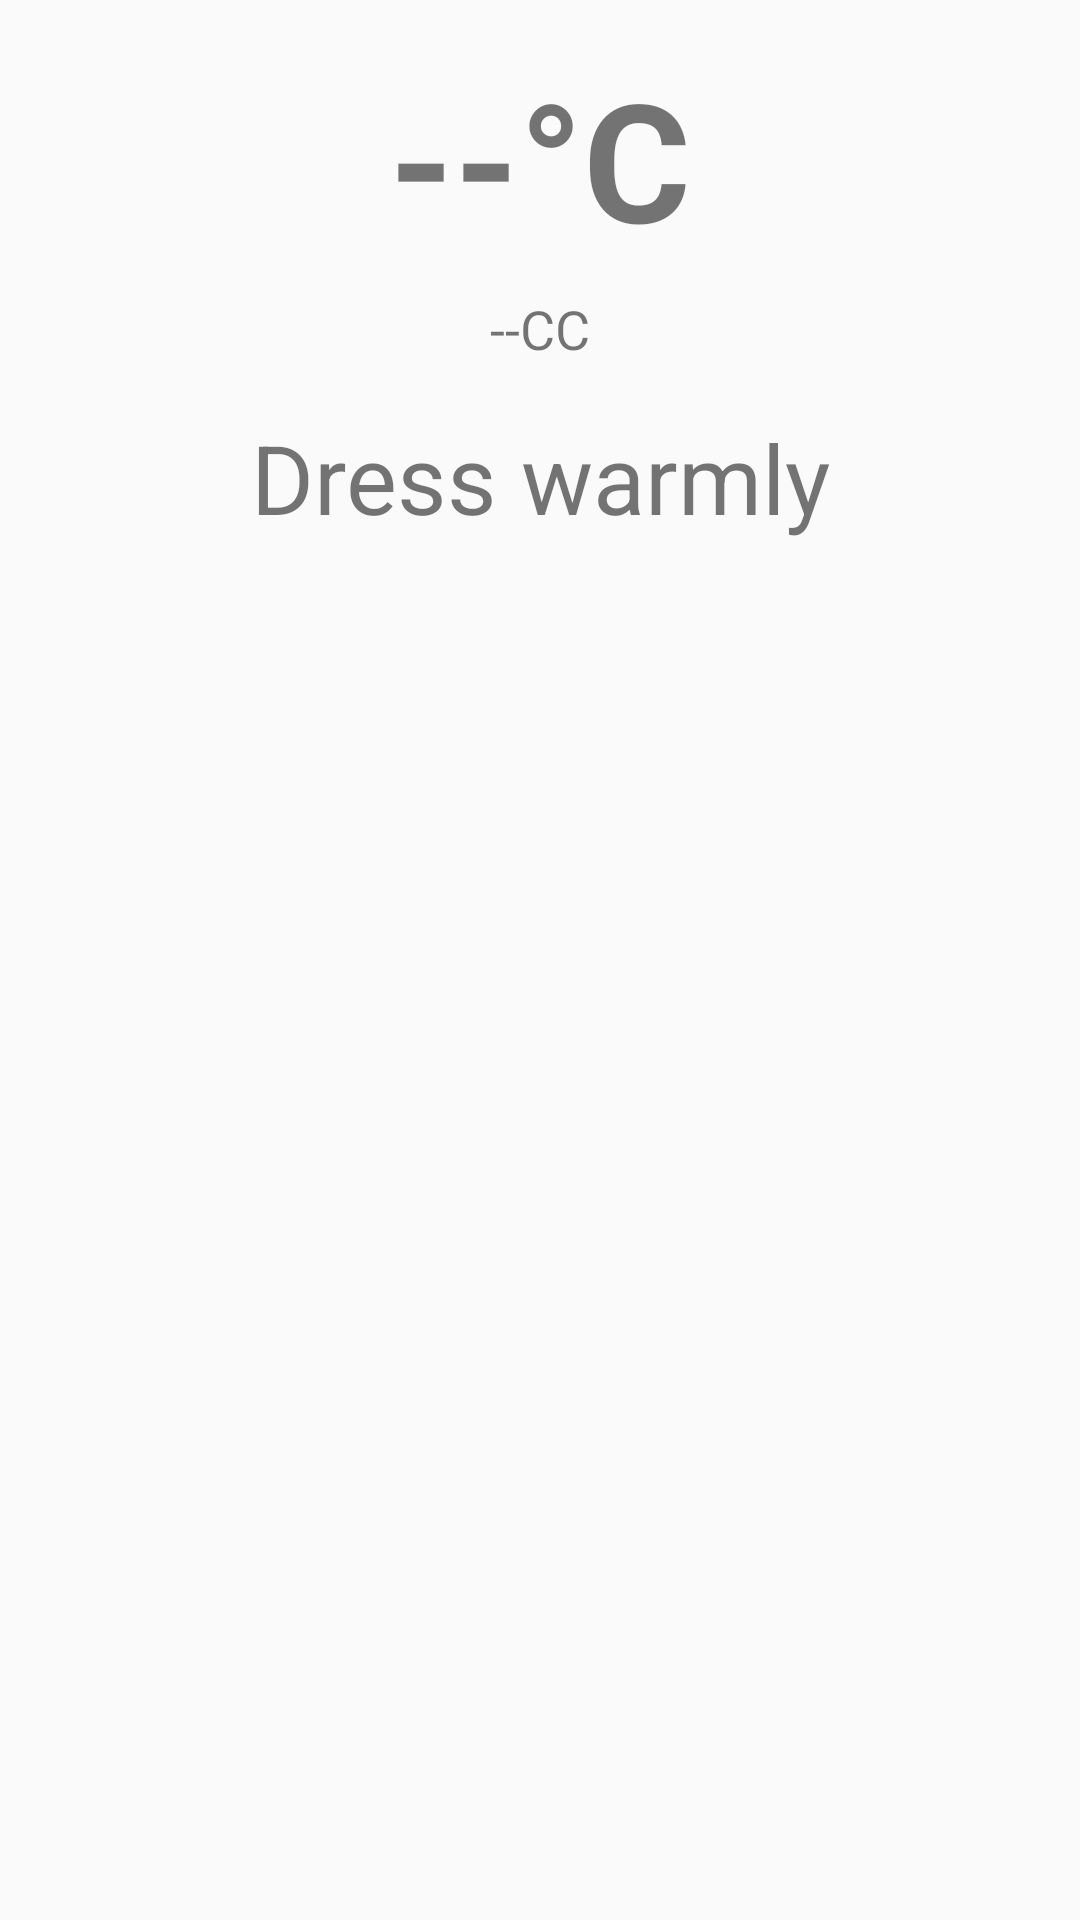

This screen was rendered from an Android layout file. Write that file and the resources it references.
<!-- AndroidManifest.xml: application theme Theme.WeatherAdvisor -->
<!-- res/layout/fragment_weather.xml -->
<?xml version="1.0" encoding="utf-8"?>
<LinearLayout xmlns:android="http://schemas.android.com/apk/res/android"
    android:layout_width="match_parent"
    android:layout_height="match_parent"
    android:orientation="vertical"
    android:padding="16dp">

    
    <TextView
        android:id="@+id/temperature_text_view"
        android:layout_width="wrap_content"
        android:layout_height="wrap_content"
        android:textSize="55sp"
        android:textStyle="bold"
        android:layout_gravity="center_horizontal"
        android:text="--°C" />

    
    <TextView
        android:id="@+id/weather_description_text_view"
        android:layout_width="wrap_content"
        android:layout_height="wrap_content"
        android:layout_gravity="center_horizontal"
        android:textSize="18sp"
        android:paddingTop="8dp"
        android:text="--CC" />


    
    <TextView
        android:id="@+id/recommendation_text_view"
        android:layout_width="wrap_content"
        android:layout_height="wrap_content"
        android:textSize="32sp"
        android:textAlignment="center"
        android:layout_gravity="center_horizontal"
        android:paddingTop="16dp"
        android:text="Dress warmly" />

</LinearLayout>
<!-- resources referenced by this layout -->
<resources>
  <style name="Theme.WeatherAdvisor" parent="Theme.AppCompat.Light.DarkActionBar">
          <item name="colorPrimary">@color/purple_500</item>
          <item name="colorPrimaryDark">@color/purple_700</item>
          <item name="colorAccent">@color/teal_200</item>
      </style>
  <!-- not gathered from this repository: default colours our renderer supplied (Android Studio template values) -->
  <color name="purple_500">#FF6200EE</color>
  <color name="purple_700">#FF3700B3</color>
  <color name="teal_200">#FF03DAC5</color>
</resources>
